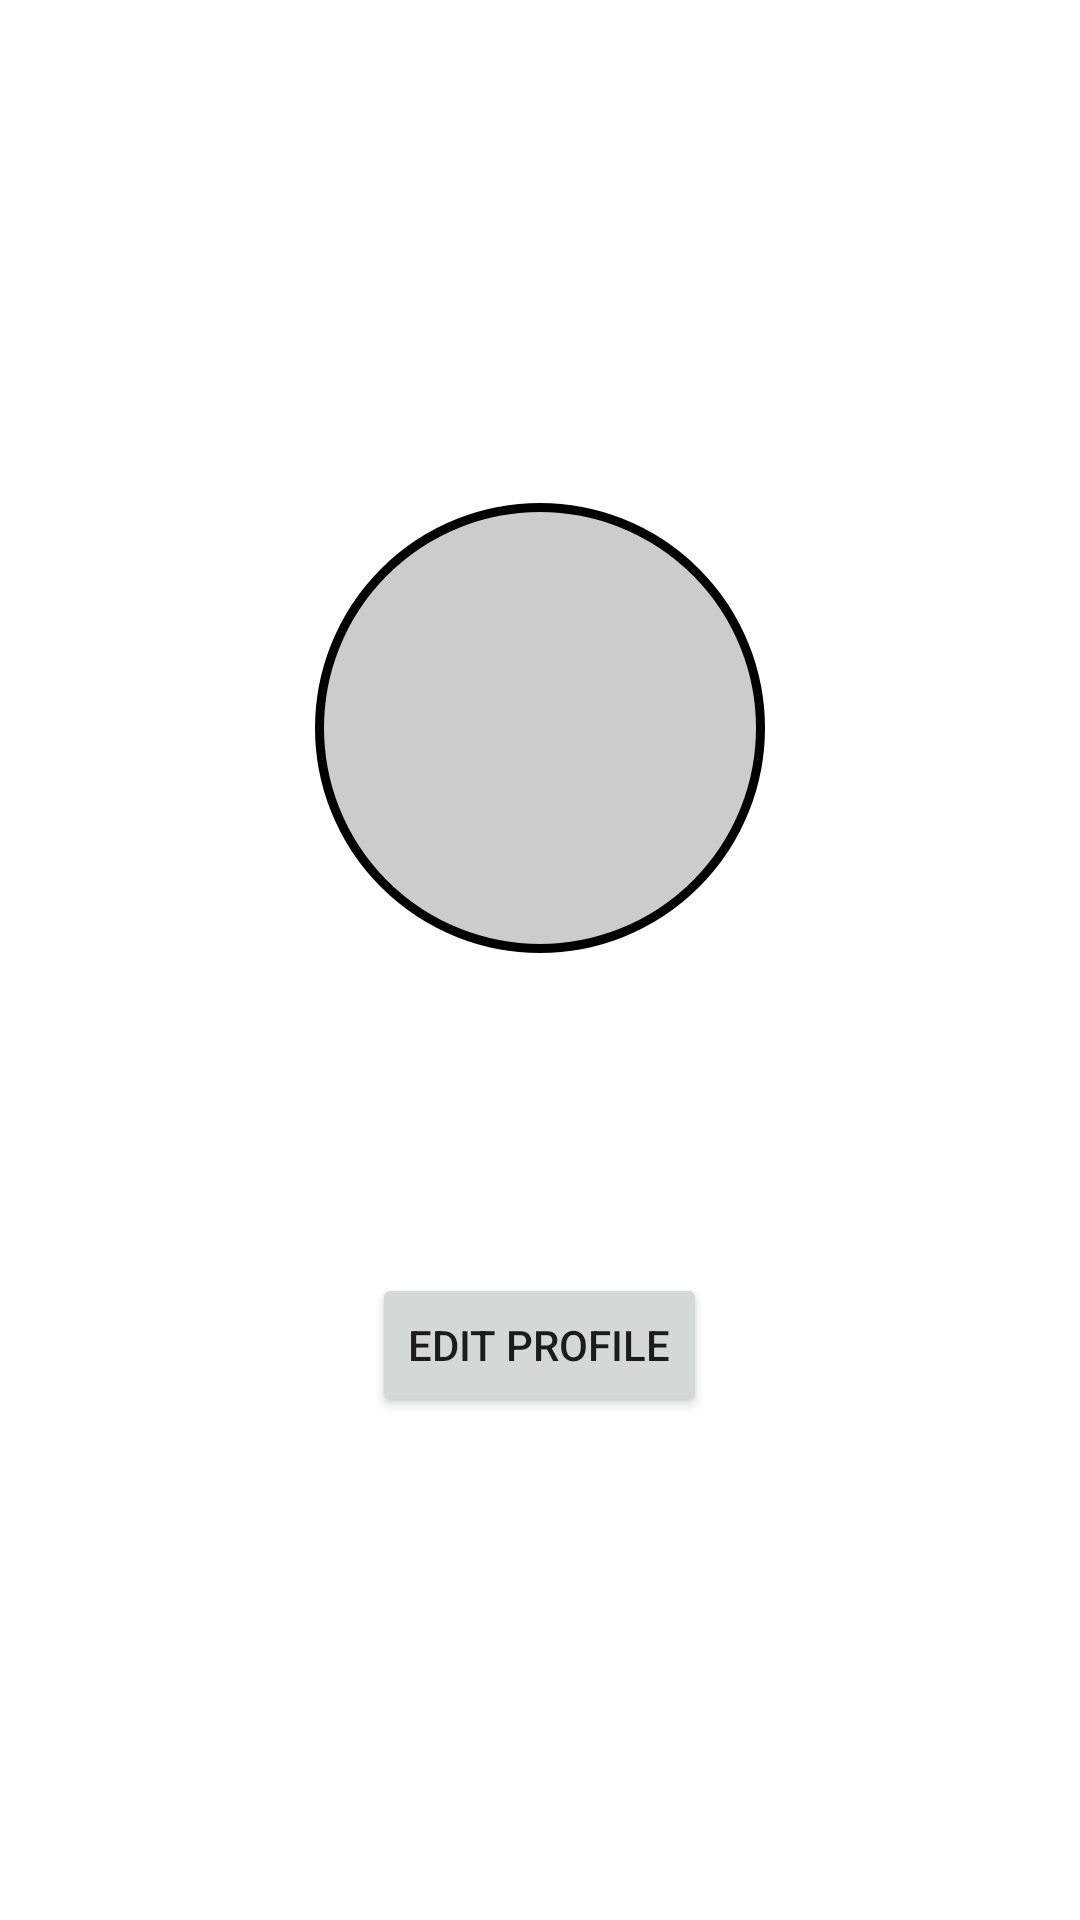

Android layout source for this screen:
<!-- AndroidManifest.xml: application theme Theme.Sharecollect -->
<!-- res/layout/fragment_profile.xml -->
<?xml version="1.0" encoding="utf-8"?>
<androidx.constraintlayout.widget.ConstraintLayout xmlns:android="http://schemas.android.com/apk/res/android"
    xmlns:app="http://schemas.android.com/apk/res-auto"
    xmlns:tools="http://schemas.android.com/tools"
    android:layout_width="match_parent"
    android:layout_height="match_parent"
    tools:context=".View.profile.ProfileFragment">

    <LinearLayout
        android:layout_width="match_parent"
        android:layout_height="match_parent"
        android:gravity="center"
        android:orientation="vertical">

        
        <ImageView
            android:id="@+id/imageViewProfilePicture"
            android:layout_width="150dp"
            android:layout_height="150dp"
            android:src="@drawable/ic_profile_black_24dp"
            android:contentDescription="@string/desc_profile_picture"
            android:background="@drawable/circle_profile_picture"/>

        
        <TextView
            android:id="@+id/textViewPseudo"
            android:layout_width="wrap_content"
            android:layout_height="wrap_content"
            android:layout_marginTop="20dp"
            android:text=""
            android:textSize="24sp"
            android:textStyle="bold"
            android:textColor="@color/black"/>

        
        <TextView
            android:id="@+id/textViewEmail"
            android:layout_width="wrap_content"
            android:layout_height="wrap_content"
            android:layout_marginTop="10dp"
            android:text=""
            android:textSize="18sp"
            android:textColor="@color/black"/>

        
        <Button
            android:id="@+id/ButtonEditProfile"
            android:layout_width="wrap_content"
            android:layout_height="wrap_content"
            android:layout_marginTop="20dp"
            android:text="@string/edit_profile"/>

    </LinearLayout>
</androidx.constraintlayout.widget.ConstraintLayout>
<!-- resources referenced by this layout -->
<resources>
  <color name="black">#FF000000</color>
  <!-- drawable circle_profile_picture (drawable) -->
  <?xml version="1.0" encoding="utf-8"?>
  <shape xmlns:android="http://schemas.android.com/apk/res/android"
      android:shape="oval">
      <solid android:color="@color/profile_circle_color"
          android:alpha="0.5"/>
  
      <stroke
          android:width="3dp"
          android:color="@color/black"/>
  </shape>
  <string name="desc_profile_picture">Profile picture</string>
  <string name="edit_profile">Edit profile</string>
  <style name="Theme.Sharecollect" parent="Theme.MaterialComponents.DayNight.NoActionBar">
          
          <item name="colorPrimary">@color/purple_500</item>
          <item name="colorPrimaryVariant">@color/purple_700</item>
          <item name="colorOnPrimary">@color/white</item>
          
          <item name="colorSecondary">@color/teal_200</item>
          <item name="colorSecondaryVariant">@color/teal_700</item>
          <item name="colorOnSecondary">@color/black</item>
          
          <item name="android:statusBarColor">?attr/colorPrimaryVariant</item>
          
      </style>
  <color name="profile_circle_color">#CCCCCC</color>
  <color name="white">#FFFFFFFF</color>
  <!-- not gathered from this repository: default colours our renderer supplied (Android Studio template values) -->
  <color name="purple_500">#FF6200EE</color>
  <color name="purple_700">#FF3700B3</color>
  <color name="teal_200">#FF03DAC5</color>
  <color name="teal_700">#FF018786</color>
</resources>
